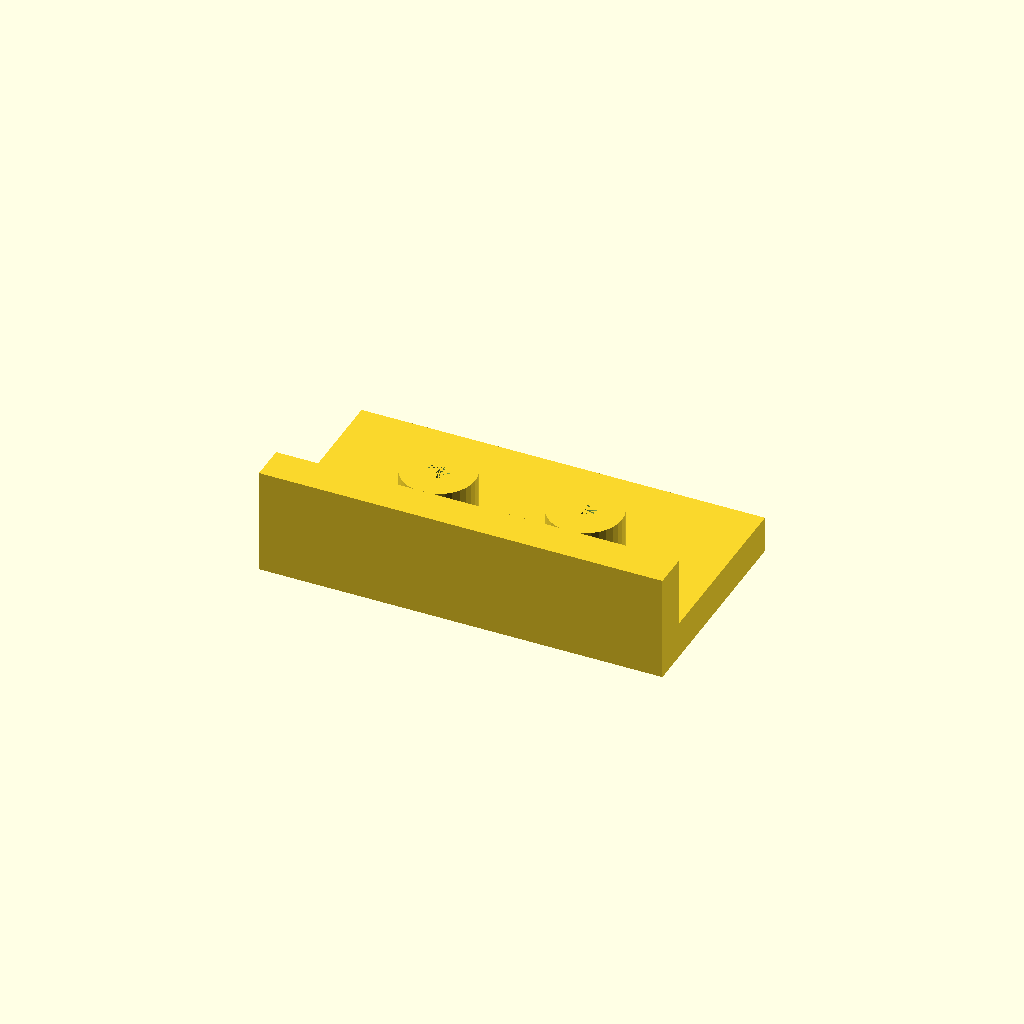
Cell 1 — every parameter at its default value.
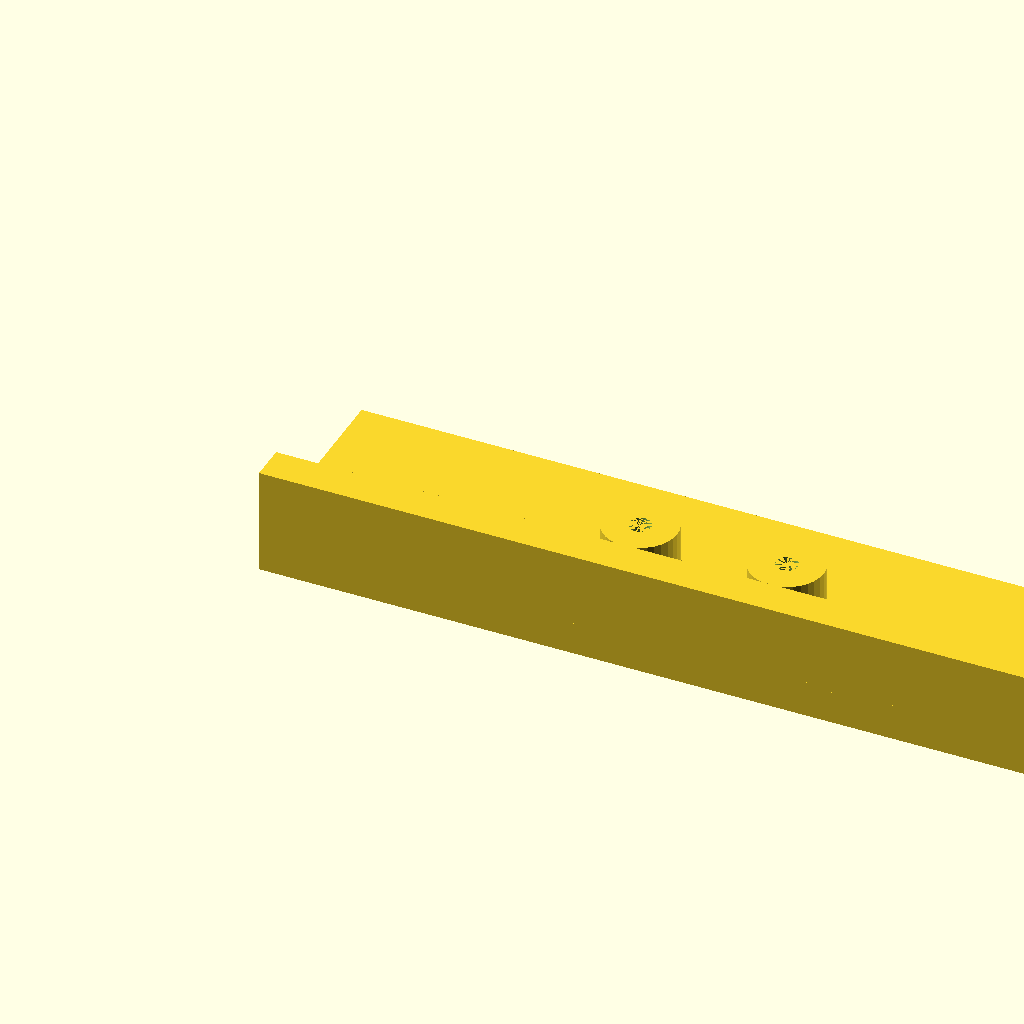
Cell 2: the same model with plate_l = 220.
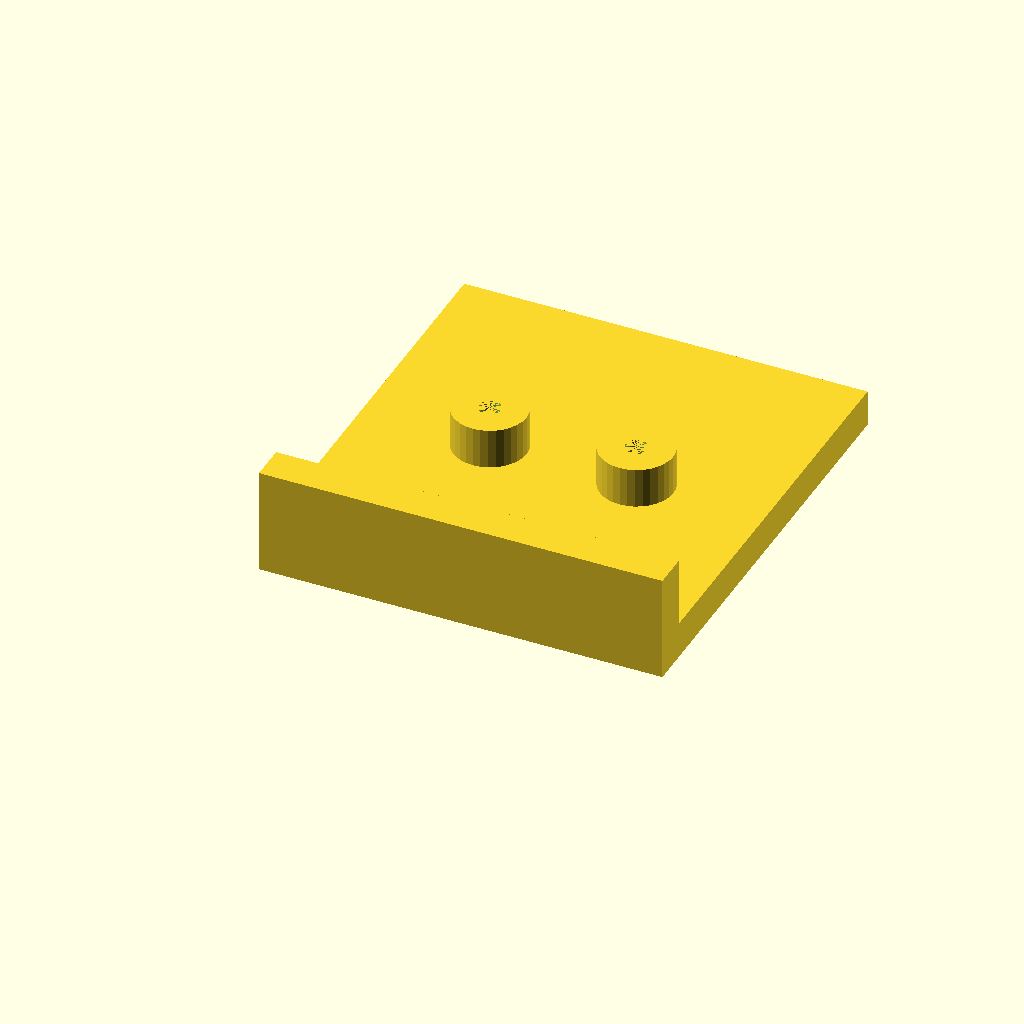
Cell 3: the same model with plate_w = 120.
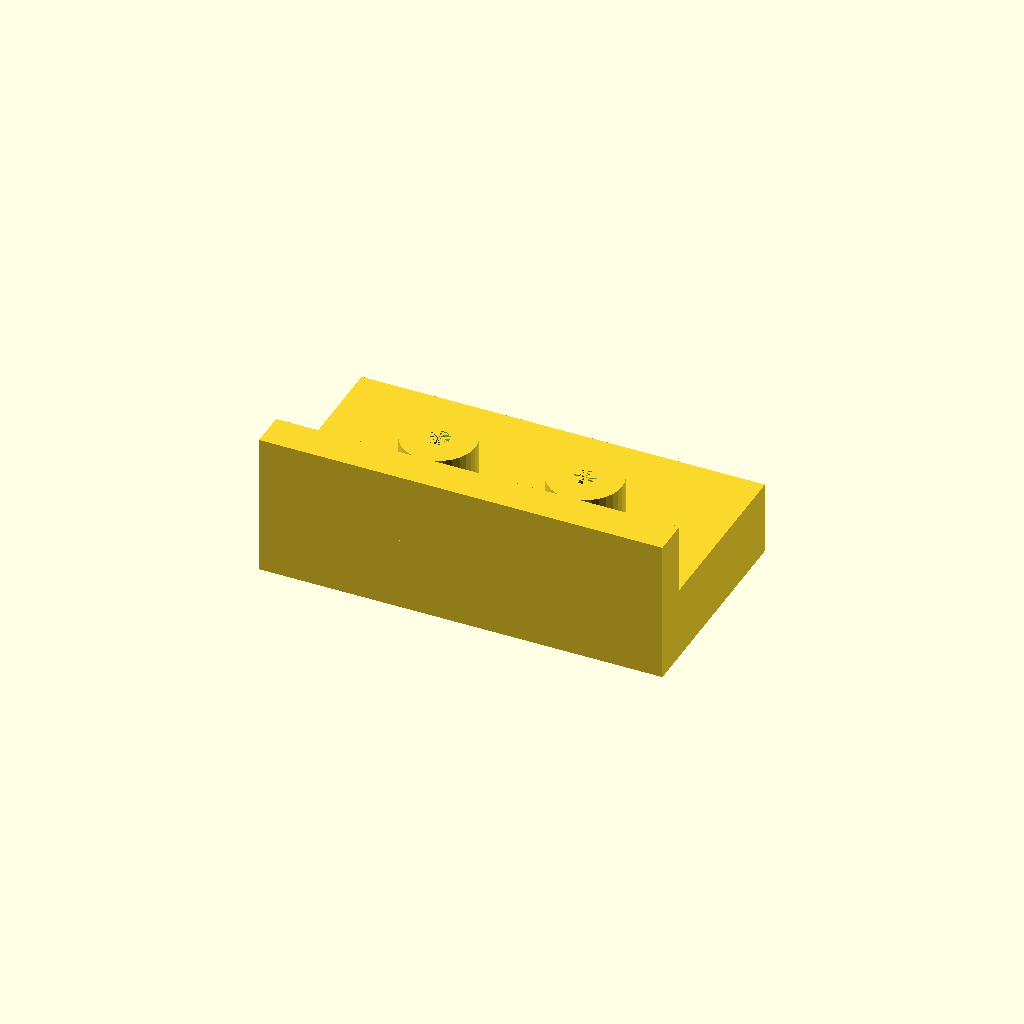
Cell 4: plate_t = 20 (everything else at default).
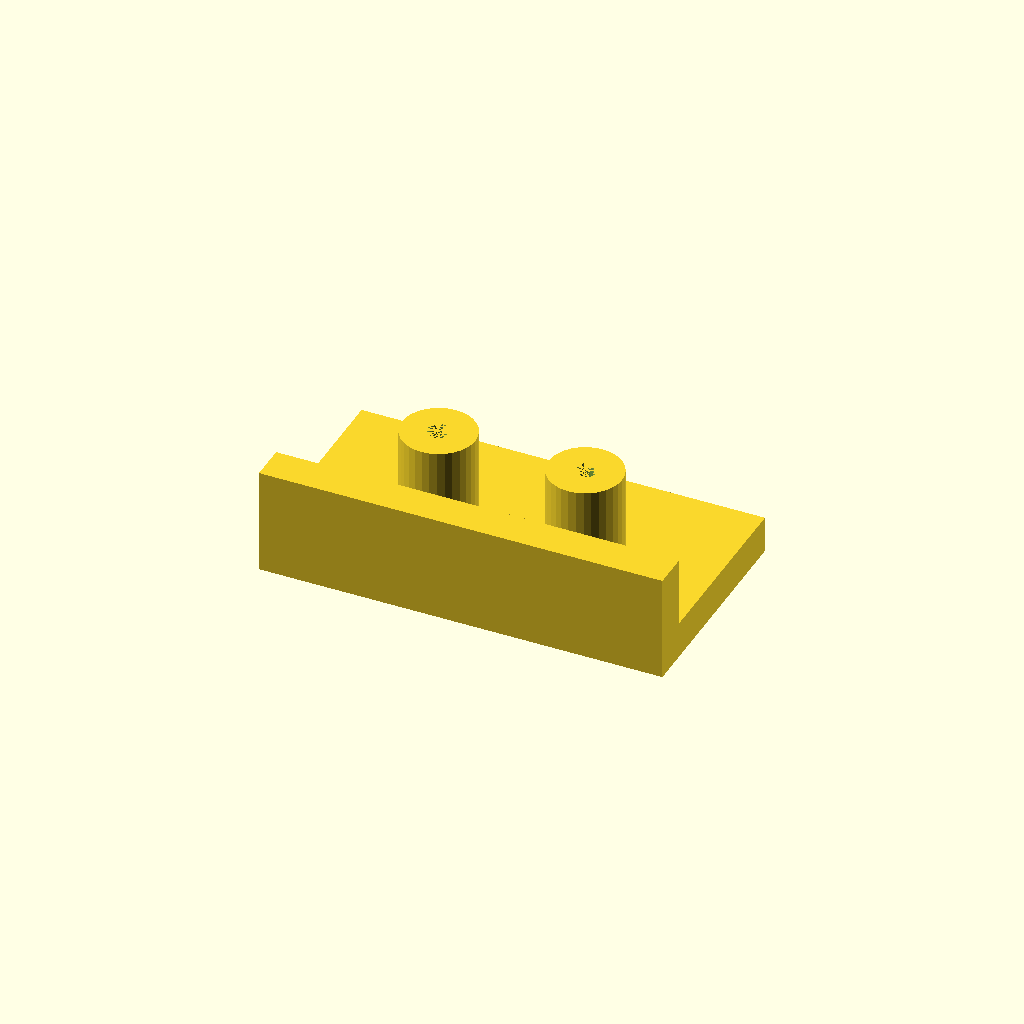
Cell 5: boss_h = 24 (everything else at default).
One fixed orthographic camera (rotation 55°, 0°, 25°; colour scheme Cornfield) for every cell.
OpenSCAD source file optional_data/data/solid2/drilljig/part_0046.scad:
$fn = 32;

// ----------------------------------------------------------------------
// Drill jig: fence jig
// ----------------------------------------------------------------------

// --- parameters (mm) ---
plate_l = 110;            // plate length, X
plate_w = 60;             // plate width, Y
plate_t = 10;             // plate thickness
boss_d = 20;              // guide boss diameter
boss_h = 12;              // boss height above the plate
guide_d = 6;              // guide hole diameter
boss_pitch = 40;          // boss pitch
fence_h = 20;             // fence height above the plate
fence_t = 10;             // fence thickness

n_boss = 2;  // guide bosses
boss_x0 = (plate_l - (n_boss - 1) * boss_pitch) / 2;  // first boss X
boss_top = plate_t - 1 + boss_h;  // boss crown height
fence_top = plate_t - 1 + fence_h;  // fence crown height
total_h = max([fence_top, boss_top]);  // overall height

difference() {
  union() {
  cube([plate_l, plate_w, plate_t]);
  for (i = [0 : n_boss - 1])
    translate([boss_x0 + i * boss_pitch, plate_w / 2, plate_t - 1])
      cylinder(h = boss_h, d = boss_d);
  translate([0, 0, plate_t - 1]) cube([plate_l, fence_t, fence_h]);
  }
  for (i = [0 : n_boss - 1])
    translate([boss_x0 + i * boss_pitch, plate_w / 2, -1])
      cylinder(h = plate_t + boss_h, d = guide_d);
}
Parameter table extracted from the source (name, type, default, range or options):
plate_l: number, default 110
plate_w: number, default 60
plate_t: number, default 10
boss_d: number, default 20
boss_h: number, default 12
guide_d: number, default 6
boss_pitch: number, default 40
fence_h: number, default 20
fence_t: number, default 10
n_boss: number, default 2
